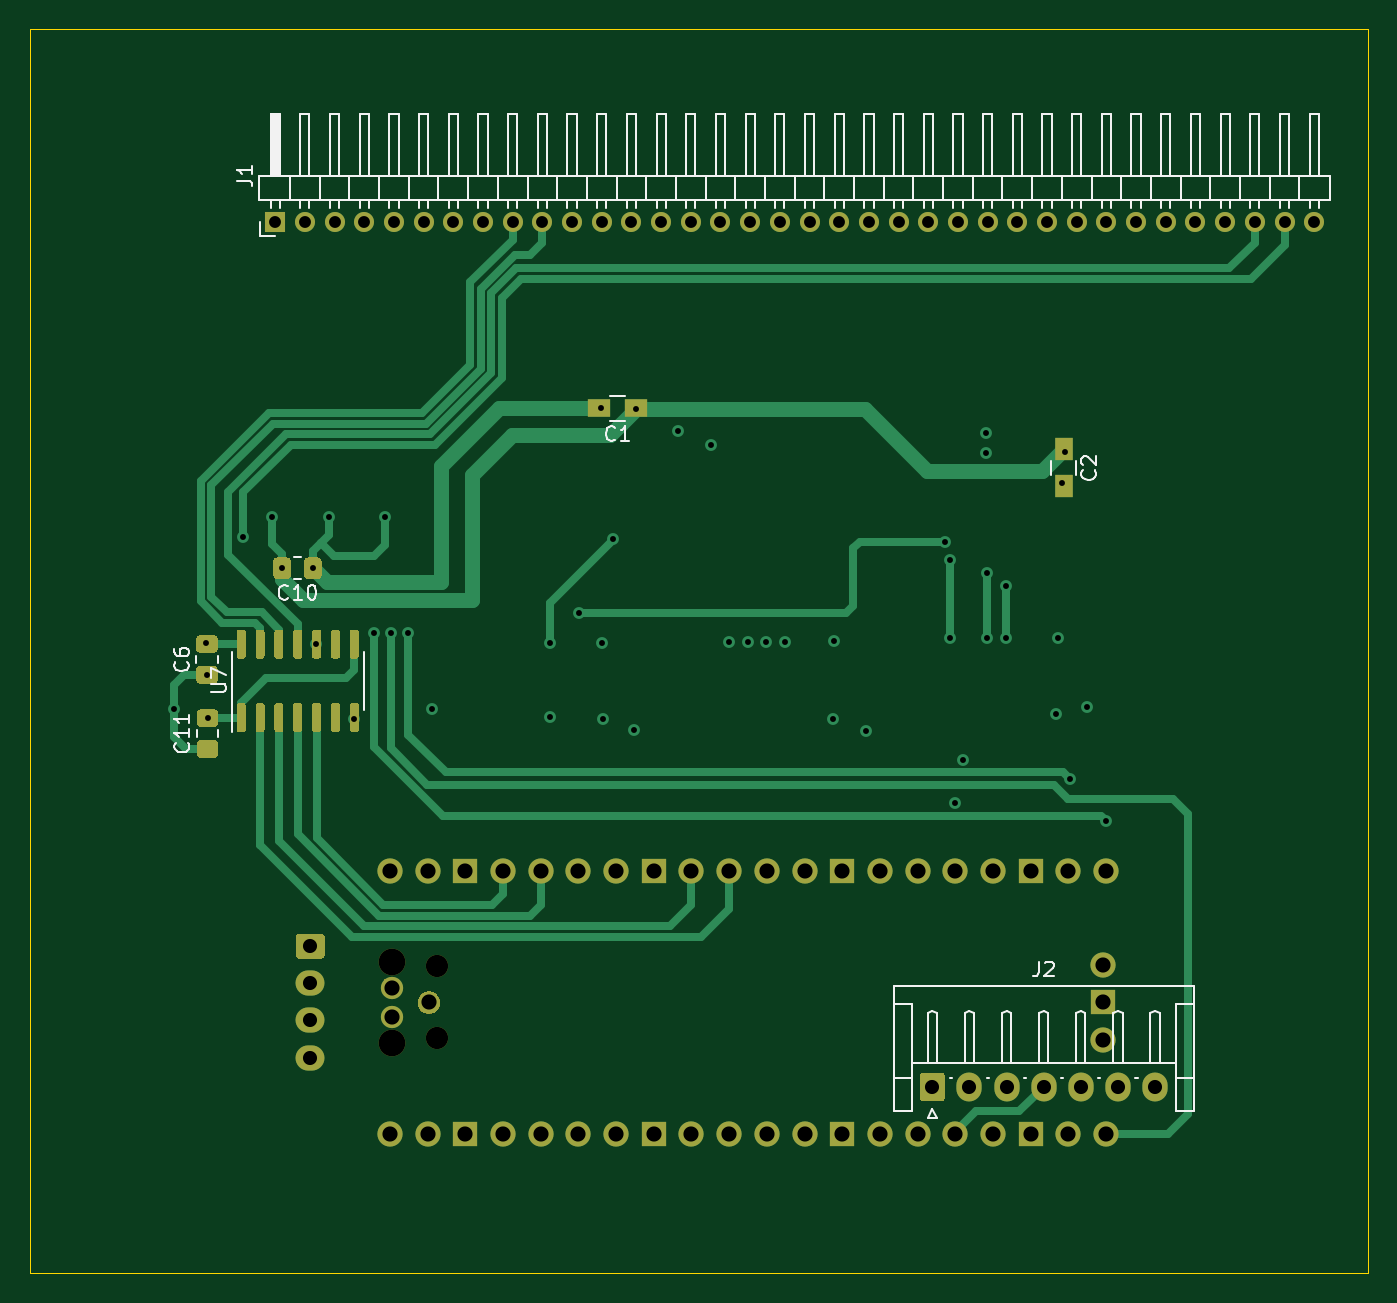
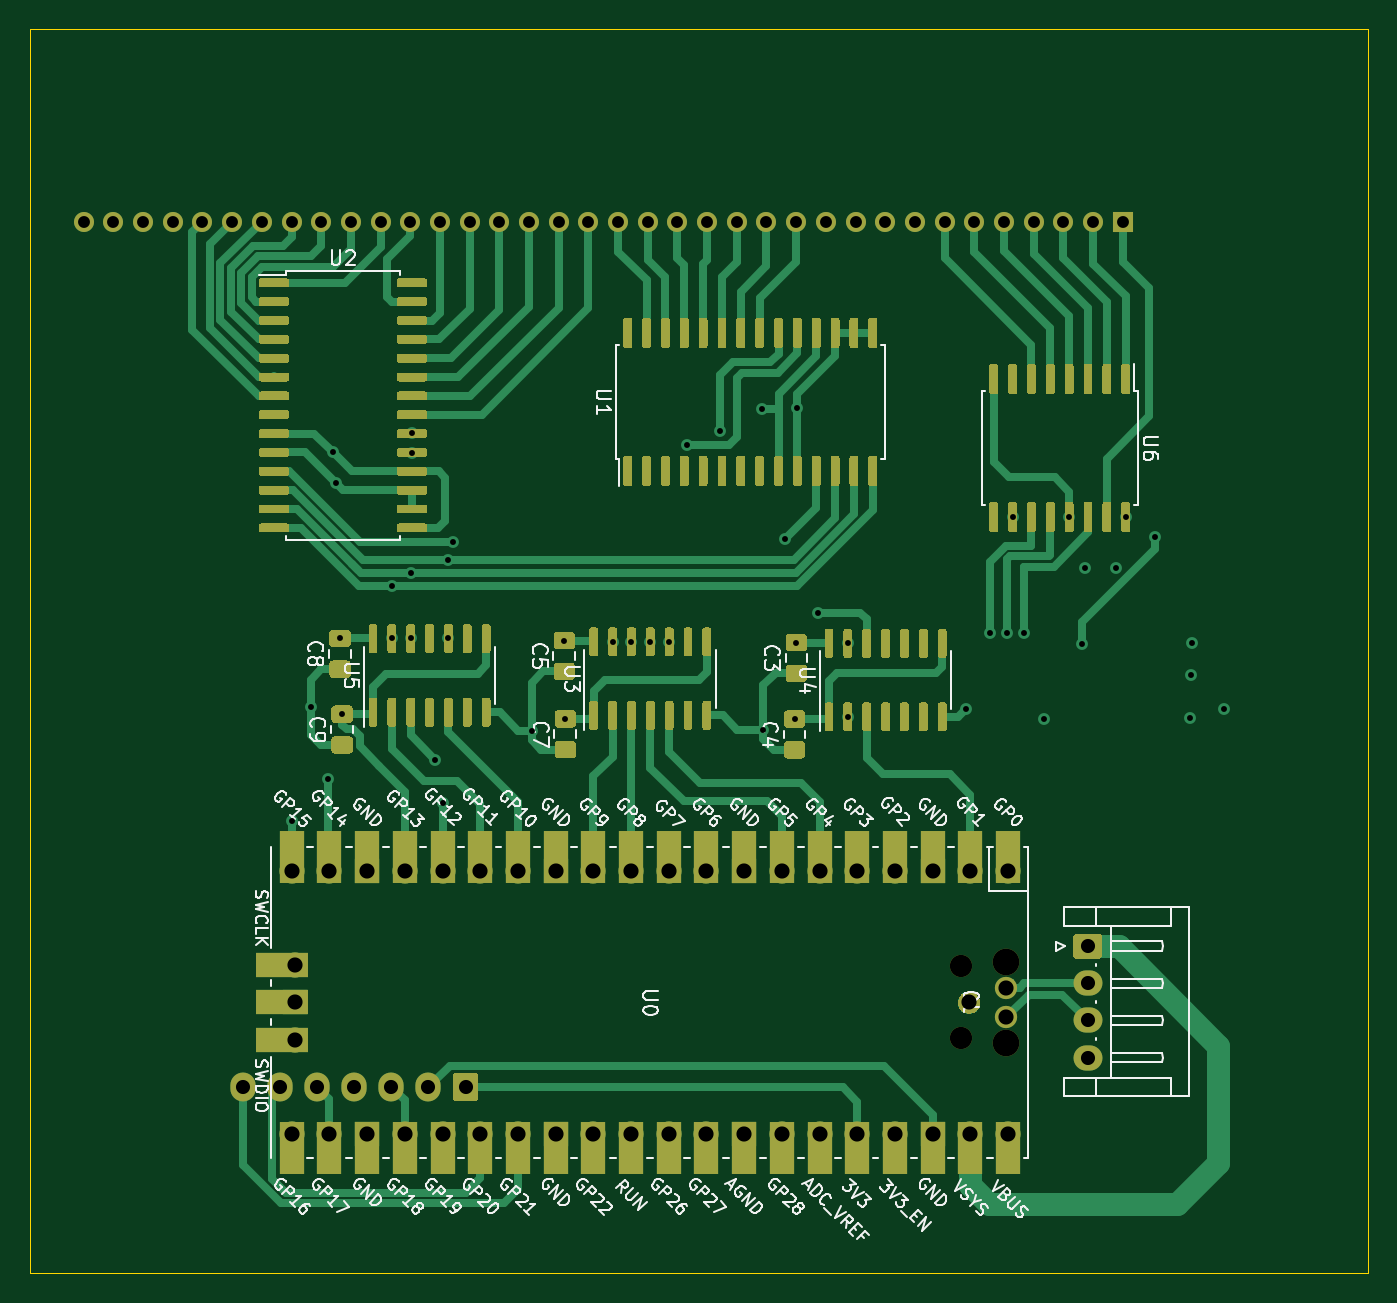
Circuit board: 12 layer files. Board 90.2 x 83.8 mm.
- bottom_copper: RedPyKeeb_MCU-B_Cu.gbr (93015 bytes)
- bottom_mask: RedPyKeeb_MCU-B_Mask.gbr (52719 bytes)
- paste: RedPyKeeb_MCU-B_Paste.gbr (45573 bytes)
- bottom_silk: RedPyKeeb_MCU-B_SilkS.gbr (67135 bytes)
- outline: RedPyKeeb_MCU-Edge_Cuts.gbr (720 bytes)
- top_copper: RedPyKeeb_MCU-F_Cu.gbr (29502 bytes)
- top_mask: RedPyKeeb_MCU-F_Mask.gbr (17318 bytes)
- paste: RedPyKeeb_MCU-F_Paste.gbr (11401 bytes)
- top_silk: RedPyKeeb_MCU-F_SilkS.gbr (21433 bytes)
- drill: RedPyKeeb_MCU-NPTH.drl (380 bytes)
- drill: RedPyKeeb_MCU-PTH.drl (2692 bytes)
- inner_copper: RedPyKeeb_MCU-PWRGND.gbr (14361 bytes)

=== bottom_copper: RedPyKeeb_MCU-B_Cu.gbr (93015 bytes, source omitted) ===
=== bottom_mask: RedPyKeeb_MCU-B_Mask.gbr (52719 bytes, source omitted) ===
=== paste: RedPyKeeb_MCU-B_Paste.gbr (45573 bytes, source omitted) ===
=== bottom_silk: RedPyKeeb_MCU-B_SilkS.gbr (67135 bytes, source omitted) ===
=== outline: RedPyKeeb_MCU-Edge_Cuts.gbr ===
%TF.GenerationSoftware,KiCad,Pcbnew,(5.1.9)-1*%
%TF.CreationDate,2021-05-02T00:53:09+10:00*%
%TF.ProjectId,RedPyKeeb_MCU,52656450-794b-4656-9562-5f4d43552e6b,rev?*%
%TF.SameCoordinates,Original*%
%TF.FileFunction,Profile,NP*%
%FSLAX46Y46*%
G04 Gerber Fmt 4.6, Leading zero omitted, Abs format (unit mm)*
G04 Created by KiCad (PCBNEW (5.1.9)-1) date 2021-05-02 00:53:09*
%MOMM*%
%LPD*%
G01*
G04 APERTURE LIST*
%TA.AperFunction,Profile*%
%ADD10C,0.100000*%
%TD*%
G04 APERTURE END LIST*
D10*
X129540000Y-25400000D02*
X129540000Y-109220000D01*
X39370000Y-25400000D02*
X129540000Y-25400000D01*
X39370000Y-109220000D02*
X39370000Y-25400000D01*
X129540000Y-109220000D02*
X39370000Y-109220000D01*
M02*

=== top_copper: RedPyKeeb_MCU-F_Cu.gbr (29502 bytes, source omitted) ===
=== top_mask: RedPyKeeb_MCU-F_Mask.gbr (17318 bytes, source omitted) ===
=== paste: RedPyKeeb_MCU-F_Paste.gbr (11401 bytes, source omitted) ===
=== top_silk: RedPyKeeb_MCU-F_SilkS.gbr (21433 bytes, source omitted) ===
=== drill: RedPyKeeb_MCU-NPTH.drl ===
M48
; DRILL file {KiCad (5.1.9)-1} date 05/02/21 00:53:11
; FORMAT={-:-/ absolute / inch / decimal}
; #@! TF.CreationDate,2021-05-02T00:53:11+10:00
; #@! TF.GenerationSoftware,Kicad,Pcbnew,(5.1.9)-1
; #@! TF.FileFunction,NonPlated,1,4,NPTH
FMAT,2
INCH
T1C0.0591
T2C0.0709
%
G90
G05
T1
X2.6295Y-3.4864
X2.6295Y-3.6774
T2
X2.5102Y-3.4746
X2.5102Y-3.6892
T0
M30

=== drill: RedPyKeeb_MCU-PTH.drl ===
M48
; DRILL file {KiCad (5.1.9)-1} date 05/02/21 00:53:11
; FORMAT={-:-/ absolute / inch / decimal}
; #@! TF.CreationDate,2021-05-02T00:53:11+10:00
; #@! TF.GenerationSoftware,Kicad,Pcbnew,(5.1.9)-1
; #@! TF.FileFunction,Plated,1,4,PTH
FMAT,2
INCH
T1C0.0157
T2C0.0315
T3C0.0374
T4C0.0402
%
G90
G05
T1
X1.932Y-2.804
X2.0168Y-2.6272
X2.02Y-2.7128
X2.0215Y-2.8277
X2.116Y-2.348
X2.193Y-2.294
X2.218Y-2.43
X2.302Y-2.43
X2.31Y-2.63
X2.3425Y-2.2945
X2.41Y-2.83
X2.464Y-2.602
X2.493Y-2.2945
X2.508Y-2.602
X2.554Y-2.602
X2.617Y-2.804
X2.93Y-2.628
X2.93Y-2.824
X3.008Y-2.548
X3.064Y-2.005
X3.0665Y-2.6272
X3.0715Y-2.8302
X3.097Y-2.353
X3.154Y-2.858
X3.1585Y-2.0065
X3.27Y-2.066
X3.356Y-2.102
X3.404Y-2.626
X3.454Y-2.626
X3.504Y-2.626
X3.554Y-2.626
X3.6795Y-2.8297
X3.682Y-2.6222
X3.769Y-2.861
X3.9766Y-2.3606
X3.99Y-2.616
X3.9901Y-2.4079
X4.0051Y-3.0519
X4.0245Y-2.938
X4.086Y-2.072
X4.086Y-2.124
X4.09Y-2.442
X4.09Y-2.616
X4.14Y-2.478
X4.14Y-2.616
X4.2715Y-2.8172
X4.277Y-2.6162
X4.287Y-2.205
X4.295Y-2.123
X4.308Y-2.99
X4.355Y-2.798
X4.4051Y-3.1009
T2
X2.201Y-1.5105
X2.2797Y-1.5105
X2.3585Y-1.5105
X2.4372Y-1.5105
X2.516Y-1.5105
X2.5947Y-1.5105
X2.6734Y-1.5105
X2.7522Y-1.5105
X2.8309Y-1.5105
X2.9097Y-1.5105
X2.9884Y-1.5105
X3.0671Y-1.5105
X3.1459Y-1.5105
X3.2246Y-1.5105
X3.3034Y-1.5105
X3.3821Y-1.5105
X3.4608Y-1.5105
X3.5396Y-1.5105
X3.6183Y-1.5105
X3.6971Y-1.5105
X3.7758Y-1.5105
X3.8545Y-1.5105
X3.9333Y-1.5105
X4.012Y-1.5105
X4.0908Y-1.5105
X4.1695Y-1.5105
X4.2482Y-1.5105
X4.327Y-1.5105
X4.4057Y-1.5105
X4.4845Y-1.5105
X4.5632Y-1.5105
X4.6419Y-1.5105
X4.7207Y-1.5105
X4.7994Y-1.5105
X4.8782Y-1.5105
X4.9569Y-1.5105
T3
X2.294Y-3.4326
X2.294Y-3.531
X2.294Y-3.6294
X2.294Y-3.7279
X3.944Y-3.806
X4.0424Y-3.806
X4.1409Y-3.806
X4.2393Y-3.806
X4.3377Y-3.806
X4.4361Y-3.806
X4.5346Y-3.806
T4
X2.5051Y-3.2319
X2.5051Y-3.9319
X2.5102Y-3.5425
X2.5102Y-3.6213
X2.6051Y-3.2319
X2.6051Y-3.9319
X2.6086Y-3.5819
X2.7051Y-3.2319
X2.7051Y-3.9319
X2.8051Y-3.2319
X2.8051Y-3.9319
X2.9051Y-3.2319
X2.9051Y-3.9319
X3.0051Y-3.2319
X3.0051Y-3.9319
X3.1051Y-3.2319
X3.1051Y-3.9319
X3.2051Y-3.2319
X3.2051Y-3.9319
X3.3051Y-3.2319
X3.3051Y-3.9319
X3.4051Y-3.2319
X3.4051Y-3.9319
X3.5051Y-3.2319
X3.5051Y-3.9319
X3.6051Y-3.2319
X3.6051Y-3.9319
X3.7051Y-3.2319
X3.7051Y-3.9319
X3.8051Y-3.2319
X3.8051Y-3.9319
X3.9051Y-3.2319
X3.9051Y-3.9319
X4.0051Y-3.2319
X4.0051Y-3.9319
X4.1051Y-3.2319
X4.1051Y-3.9319
X4.2051Y-3.2319
X4.2051Y-3.9319
X4.3051Y-3.2319
X4.3051Y-3.9319
X4.396Y-3.4819
X4.396Y-3.5819
X4.396Y-3.6819
X4.4051Y-3.2319
X4.4051Y-3.9319
T0
M30

=== inner_copper: RedPyKeeb_MCU-PWRGND.gbr (14361 bytes, source omitted) ===
